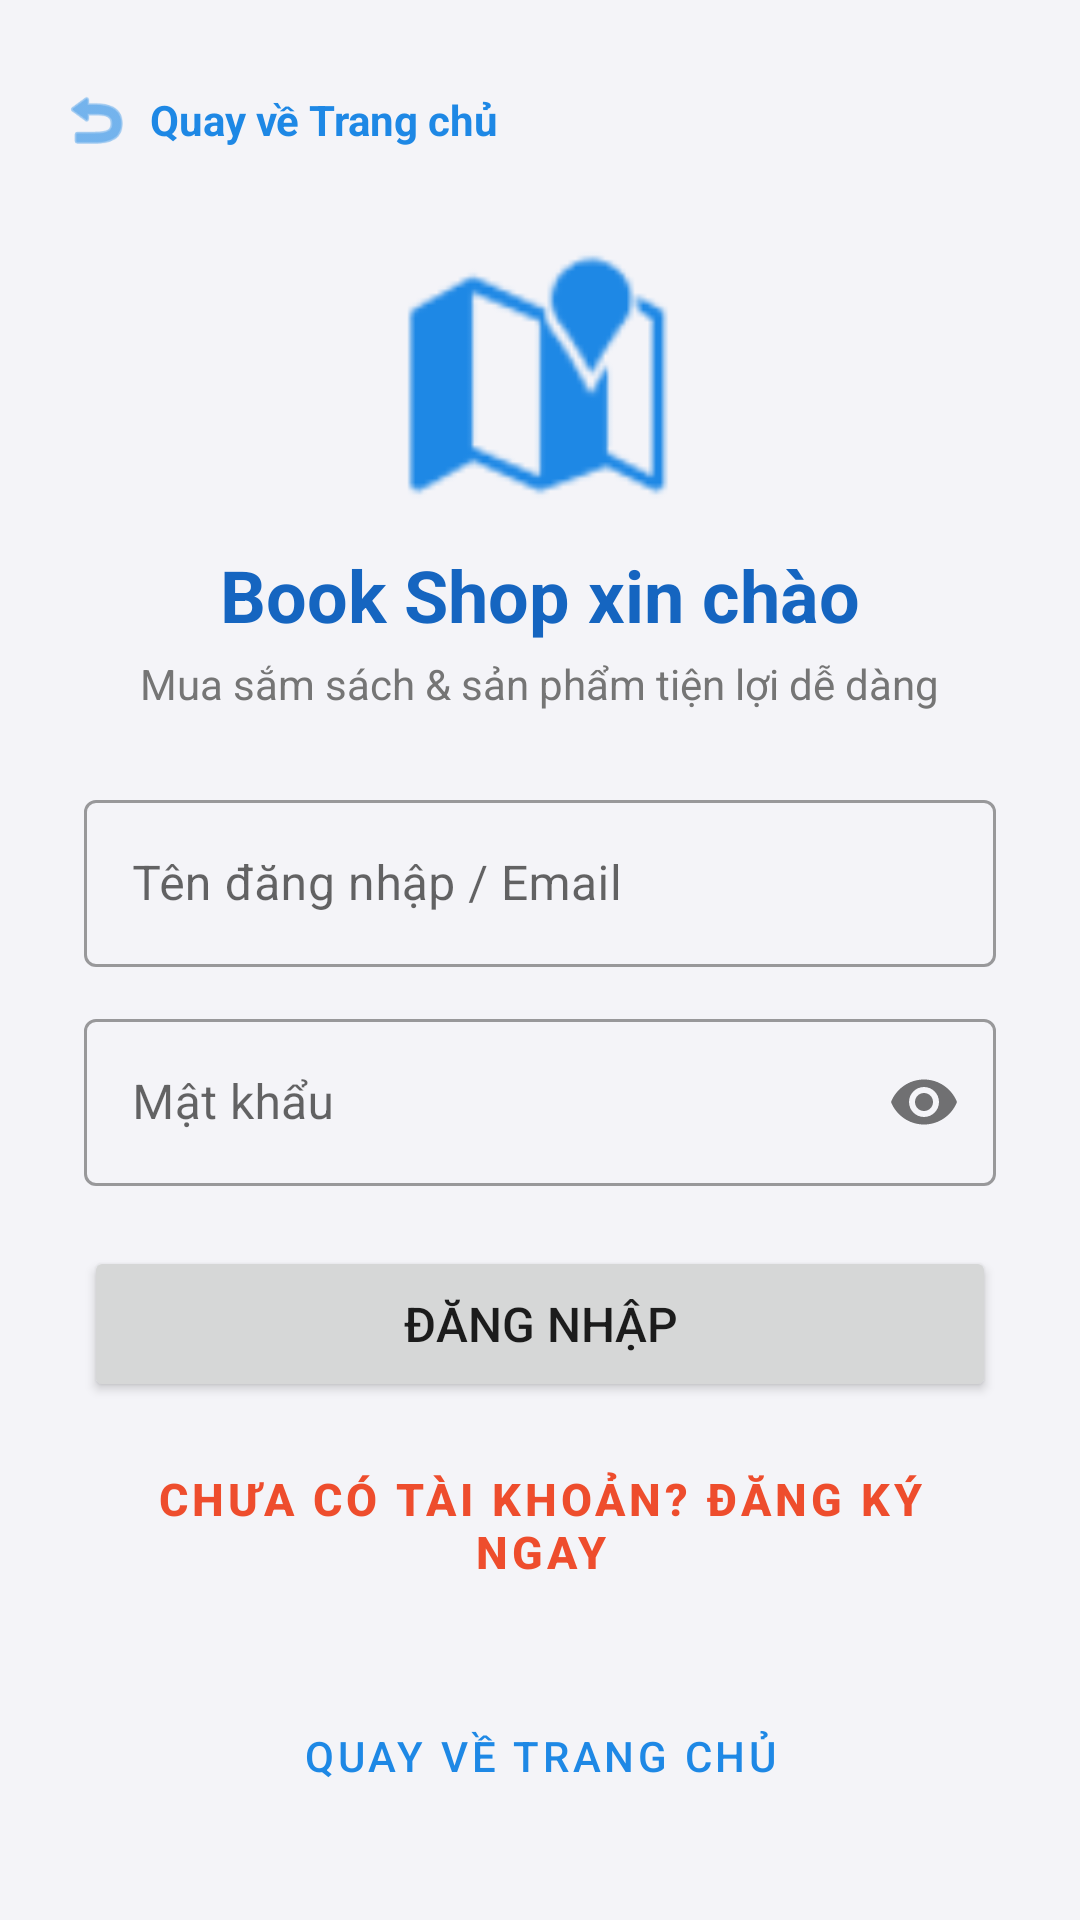

Reconstruct the res/layout file that produces this screen, plus the resources it refers to.
<!-- AndroidManifest.xml: activity theme Theme.QuanLyDaiLy.NoActionBar -->
<!-- res/layout/activity_login.xml -->
<?xml version="1.0" encoding="utf-8"?>
<ScrollView xmlns:android="http://schemas.android.com/apk/res/android"
    xmlns:app="http://schemas.android.com/apk/res-auto"
    android:layout_width="match_parent"
    android:layout_height="match_parent"
    android:fitsSystemWindows="true"
    android:background="@color/bg_light"
    android:fillViewport="true">

    <LinearLayout
        android:layout_width="match_parent"
        android:layout_height="wrap_content"
        android:orientation="vertical"
        android:padding="20dp">

        
        <LinearLayout
            android:id="@+id/btnBackToHome"
            android:layout_width="wrap_content"
            android:layout_height="wrap_content"
            android:clickable="true"
            android:focusable="true"
            android:gravity="center_vertical"
            android:orientation="horizontal"
            android:paddingVertical="8dp">

            <ImageView
                android:layout_width="24dp"
                android:layout_height="24dp"
                android:src="@android:drawable/ic_menu_revert"
                app:tint="@color/primary" />

            <TextView
                android:layout_width="wrap_content"
                android:layout_height="wrap_content"
                android:layout_marginStart="6dp"
                android:text="Quay về Trang chủ"
                android:textColor="@color/primary"
                android:textSize="14sp"
                android:textStyle="bold" />
        </LinearLayout>

        <LinearLayout
            android:layout_width="match_parent"
            android:layout_height="wrap_content"
            android:layout_marginTop="20dp"
            android:gravity="center"
            android:orientation="vertical"
            android:paddingHorizontal="8dp">

            
            <ImageView
                android:layout_width="90dp"
                android:layout_height="90dp"
                android:layout_marginBottom="12dp"
                android:src="@android:drawable/ic_dialog_map"
                app:tint="@color/primary" />

            
            <TextView
                android:layout_width="wrap_content"
                android:layout_height="wrap_content"
                android:text="@string/login_title"
                android:textColor="@color/primary_dark"
                android:textSize="24sp"
                android:textStyle="bold" />

            
            <TextView
                android:layout_width="wrap_content"
                android:layout_height="wrap_content"
                android:layout_marginTop="4dp"
                android:layout_marginBottom="24dp"
                android:text="Mua sắm sách &amp; sản phẩm tiện lợi dễ dàng"
                android:textColor="@color/text_secondary"
                android:textSize="14sp" />

            
            <com.google.android.material.textfield.TextInputLayout
                style="@style/Widget.MaterialComponents.TextInputLayout.OutlinedBox"
                android:layout_width="match_parent"
                android:layout_height="wrap_content"
                android:layout_marginBottom="12dp"
                android:hint="@string/username_hint">

                <com.google.android.material.textfield.TextInputEditText
                    android:id="@+id/etUsername"
                    android:layout_width="match_parent"
                    android:layout_height="wrap_content"
                    android:inputType="text" />
            </com.google.android.material.textfield.TextInputLayout>

            
            <com.google.android.material.textfield.TextInputLayout
                style="@style/Widget.MaterialComponents.TextInputLayout.OutlinedBox"
                android:layout_width="match_parent"
                android:layout_height="wrap_content"
                android:layout_marginBottom="20dp"
                app:passwordToggleEnabled="true"
                android:hint="@string/password_hint">

                <com.google.android.material.textfield.TextInputEditText
                    android:id="@+id/etPassword"
                    android:layout_width="match_parent"
                    android:layout_height="wrap_content"
                    android:inputType="textPassword" />
            </com.google.android.material.textfield.TextInputLayout>

            
            <Button
                android:id="@+id/btnLogin"
                android:layout_width="match_parent"
                android:layout_height="52dp"
                android:text="@string/btn_login"
                android:textSize="16sp"
                app:cornerRadius="8dp" />

            
            <com.google.android.material.button.MaterialButton
                android:id="@+id/btnRegister"
                style="@style/Widget.MaterialComponents.Button.TextButton"
                android:layout_width="match_parent"
                android:layout_height="wrap_content"
                android:layout_marginTop="12dp"
                android:text="Chưa có tài khoản? Đăng ký ngay"
                android:textColor="@color/price_color"
                android:textSize="15sp"
                android:textStyle="bold" />

            <ProgressBar
                android:id="@+id/progressBar"
                android:layout_width="wrap_content"
                android:layout_height="wrap_content"
                android:layout_marginTop="12dp"
                android:visibility="gone" />

            
            <Button
                android:id="@+id/btnBackHomeBottom"
                style="@style/Widget.MaterialComponents.Button.OutlinedButton"
                android:layout_width="match_parent"
                android:layout_height="48dp"
                android:layout_marginTop="24dp"
                android:text="Quay về Trang chủ"
                android:textColor="@color/primary"
                app:strokeColor="@color/primary" />

        </LinearLayout>
    </LinearLayout>
</ScrollView>
<!-- resources referenced by this layout -->
<resources>
  <color name="bg_light">#F4F4F8</color>
  <color name="price_color">#EE4D2D</color>
  <color name="primary">#1E88E5</color>
  <color name="primary_dark">#1565C0</color>
  <color name="text_secondary">#757575</color>
  <string name="btn_login">Đăng Nhập</string>
  <string name="login_title">Book Shop xin chào</string>
  <string name="password_hint">Mật khẩu</string>
  <string name="username_hint">Tên đăng nhập / Email</string>
  <style name="Theme.QuanLyDaiLy.NoActionBar" parent="Theme.MaterialComponents.Light.NoActionBar">
          <item name="colorPrimary">@color/primary</item>
          <item name="colorPrimaryVariant">@color/primary_dark</item>
          <item name="colorOnPrimary">@color/white</item>
          <item name="colorSecondary">@color/accent</item>
          <item name="android:statusBarColor">@color/primary_dark</item>
          <item name="android:windowBackground">@color/bg_light</item>
          <item name="android:windowDisablePreview">true</item>
      </style>
  <color name="white">#FFFFFFFF</color>
  <color name="accent">#FF9800</color>
</resources>
